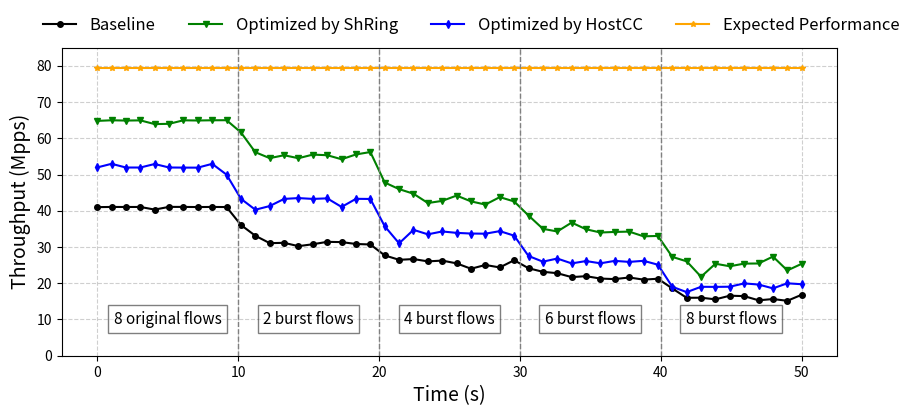

Python code for this plot:
import matplotlib.pyplot as plt
import numpy as np
from matplotlib import gridspec


branch = 'burst' # ['burst', 'distribution']
output = 'save' # ['show', 'save'] 

# 数据
time = np.linspace(0, 50, 50)  # 时间轴，从0到60秒
thpt_base = [41.005, 41.058, 41.047, 41.054, 40.329, 41.077, 41.065, 41.031, 41.057, 41.032, 36.078, 33.108, 31.066, 31.156, 30.235, 30.767, 31.425, 31.357, 30.837, 30.700, 27.684, 26.469, 26.674, 26.039, 26.251, 25.488, 24.004, 25.045, 24.363, 26.355, 24.144, 23.155, 22.779, 21.691, 21.952, 21.294, 21.145, 21.593, 20.998, 21.249, 18.564, 15.983, 16.012, 15.558, 16.566, 16.449, 15.291, 15.641, 15.155, 16.832]  # baseline (mpps)
thpt_shring = [64.803, 64.976, 64.898, 64.951, 63.923, 63.998, 64.969, 64.916, 64.977, 64.995] + [61.625, 56.164, 54.528, 55.326, 54.508, 55.503, 55.334, 54.221, 55.547, 56.212] + [47.798, 45.975, 44.707, 42.138, 42.732, 44.198, 42.592, 41.716, 43.767, 42.577] + [38.694, 35.024, 34.285, 36.743, 34.898, 34.003, 34.160, 34.252, 32.953, 33.051] + [27.271, 26.053, 21.799, 25.385, 24.688, 25.418, 25.456, 27.363, 23.535, 25.369]    # ShRing吞吐量 (mpps)
thpt_hostcc = [51.954, 52.964, 51.939, 51.936, 52.911, 51.945, 51.916, 51.905, 52.956, 49.971] + [43.300, 40.290, 41.305, 43.277, 43.506, 43.276, 43.430, 41.060, 43.300, 43.263] + [35.722, 31.013, 34.743, 33.502, 34.294, 33.903, 33.720, 33.677, 34.385, 33.140]  + [27.523, 25.958, 26.819, 25.479, 26.125, 25.501, 26.177, 25.894,26.190, 25.120] + [19.024, 17.551, 19.023, 18.995, 19.046, 19.961, 19.642, 18.589, 19.985, 19.732]   # HostCC吞吐量 (mpps)
thpt_exp = [79.5]*50  # 最优性能 (mpps)

# 绘制图形
plt.figure(figsize=(10, 4))
plt.plot(time, thpt_base, label="Baseline", color="black", linestyle="-", marker="o", markersize=4)
plt.plot(time, thpt_shring, label="Optimized by ShRing", color="green", linestyle="-", marker="v", markersize=4)
plt.plot(time, thpt_hostcc, label="Optimized by HostCC", color="blue", linestyle="-", marker="d", markersize=4)
plt.plot(time, thpt_exp, label="Expected Performance", color="orange", linestyle="-", marker="*", markersize=4)

# 添加垂直线和注释
events = [0, 10, 20, 30, 40, 50]  # 事件发生的时间点
labels = ["8 original flows", "2 burst flows", "4 burst flows",
          "6 burst flows", "8 burst flows"]


# 添加阶段标签
for i in range(len(labels)):  # 确保索引不会越界
    x_mid = (events[i] + events[i+1]) / 2  # 当前阶段的中点
    plt.text(x_mid, 10, labels[i], ha="center", va="center", fontsize=11, bbox=dict(facecolor='white', alpha=0.5))


for x in events[1:-1]:  # 不在边界位置添加垂直线
    plt.axvline(x=x, color="gray", linestyle="--", linewidth=1)

# 设置轴标签和标题
plt.xlabel("Time (s)", fontsize=14)
plt.ylabel("Throughput (Mpps)", fontsize=14)
# plt.title("Performance under different level network burst", fontsize=14)

# 图例
plt.legend(loc="upper right",  bbox_to_anchor=(1.1, 1.15),  # 调整图例位置
              ncol=4,                      # 图例列数
              fontsize=12,                 # 字体大小
              frameon=False)

# 设置网格线
plt.grid(True, linestyle="--", alpha=0.6)


# 手动设置 y 轴范围，确保显示 0 到 10
plt.ylim(0, 85)  # 根据需要调整y轴的显示范围

# 显示图形
# plt.tight_layout()
# plt.show()
# print(plt.rcParams['font.family'])


if output == 'show':
    plt.show()
else:
    plt.savefig( branch + '.pdf', bbox_inches='tight')
